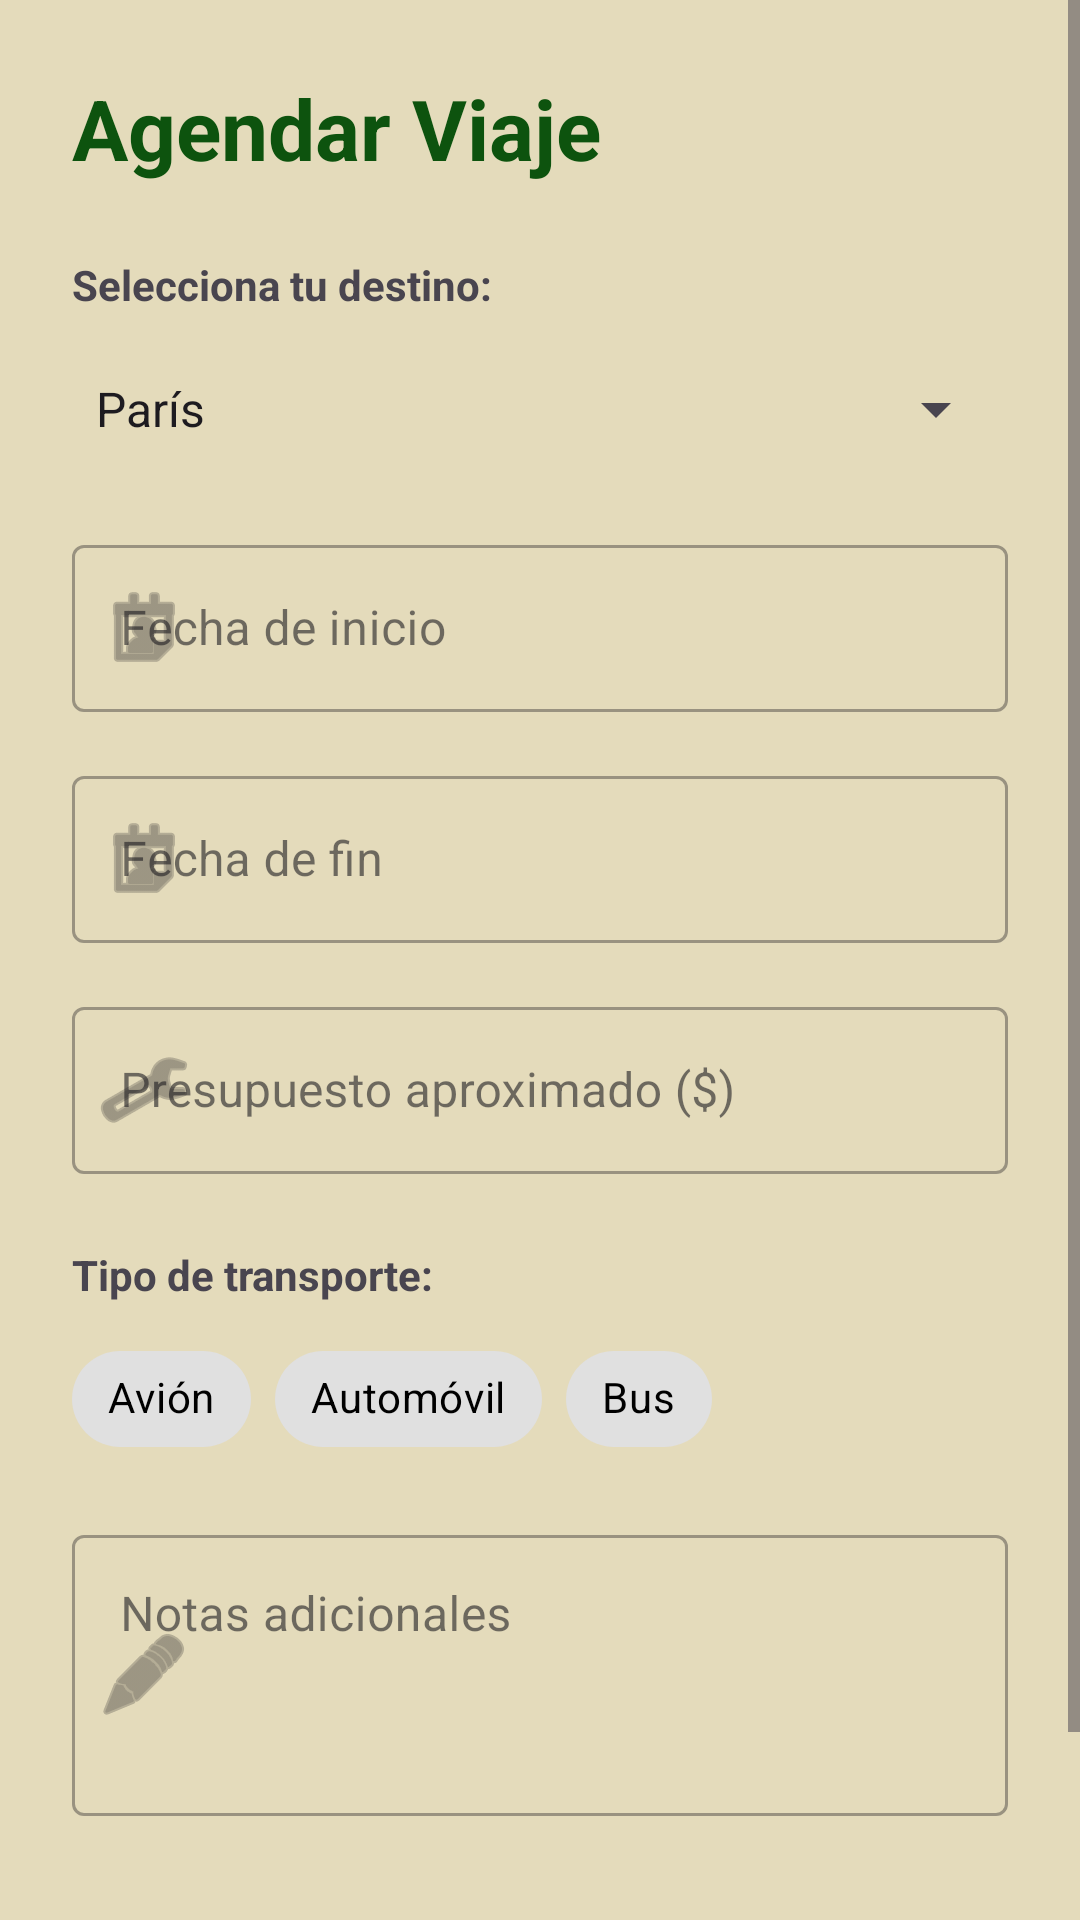

Layout XML and referenced resources for this Android screen:
<!-- AndroidManifest.xml: application theme Theme.Proyecto_Parcial3 -->
<!-- res/layout/fragment_agendar.xml -->
<?xml version="1.0" encoding="utf-8"?>
<ScrollView xmlns:android="http://schemas.android.com/apk/res/android"
    xmlns:app="http://schemas.android.com/apk/res-auto"
    xmlns:tools="http://schemas.android.com/tools"
    android:layout_width="match_parent"
    android:layout_height="match_parent"
    android:fillViewport="true"
    android:background="@color/beige2"
    tools:context=".ui.agenda.AgendarFragment">

    <androidx.constraintlayout.widget.ConstraintLayout
        android:layout_width="match_parent"
        android:layout_height="wrap_content"
        android:padding="24dp">

        <TextView
            android:id="@+id/tvTitulo"
            android:layout_width="wrap_content"
            android:layout_height="wrap_content"
            android:text="@string/menu_gallery"
            android:textColor="@color/verde_oscuro"
            android:textSize="28sp"
            android:textStyle="bold"
            app:layout_constraintStart_toStartOf="parent"
            app:layout_constraintTop_toTopOf="parent" />

        
        <TextView
            android:id="@+id/tvSelectDestino"
            android:layout_width="wrap_content"
            android:layout_height="wrap_content"
            android:layout_marginTop="24dp"
            android:text="@string/selecciona_destino"
            android:textStyle="bold"
            app:layout_constraintStart_toStartOf="parent"
            app:layout_constraintTop_toBottomOf="@id/tvTitulo" />

        <Spinner
            android:id="@+id/spinnerDestino"
            android:layout_width="0dp"
            android:layout_height="48dp"
            android:layout_marginTop="8dp"
            android:entries="@array/spinner_items"
            app:layout_constraintEnd_toEndOf="parent"
            app:layout_constraintStart_toStartOf="parent"
            app:layout_constraintTop_toBottomOf="@id/tvSelectDestino" />

        
        <com.google.android.material.textfield.TextInputLayout
            android:id="@+id/layoutFecha"
            style="@style/Widget.MaterialComponents.TextInputLayout.OutlinedBox"
            android:layout_width="0dp"
            android:layout_height="wrap_content"
            android:layout_marginTop="16dp"
            android:hint="@string/fecha_inicio"
            app:layout_constraintEnd_toEndOf="parent"
            app:layout_constraintStart_toStartOf="parent"
            app:layout_constraintTop_toBottomOf="@id/spinnerDestino"
            app:startIconDrawable="@android:drawable/ic_menu_my_calendar">

            <com.google.android.material.textfield.TextInputEditText
                android:id="@+id/etFecha"
                android:layout_width="match_parent"
                android:layout_height="wrap_content"
                android:focusable="false"
                android:clickable="true"
                android:inputType="none" />
        </com.google.android.material.textfield.TextInputLayout>

        
        <com.google.android.material.textfield.TextInputLayout
            android:id="@+id/layoutFechaFin"
            style="@style/Widget.MaterialComponents.TextInputLayout.OutlinedBox"
            android:layout_width="0dp"
            android:layout_height="wrap_content"
            android:layout_marginTop="16dp"
            android:hint="@string/fecha_fin"
            app:layout_constraintEnd_toEndOf="parent"
            app:layout_constraintStart_toStartOf="parent"
            app:layout_constraintTop_toBottomOf="@id/layoutFecha"
            app:startIconDrawable="@android:drawable/ic_menu_my_calendar">

            <com.google.android.material.textfield.TextInputEditText
                android:id="@+id/etFechaFin"
                android:layout_width="match_parent"
                android:layout_height="wrap_content"
                android:focusable="false"
                android:clickable="true"
                android:inputType="none" />
        </com.google.android.material.textfield.TextInputLayout>

        
        <com.google.android.material.textfield.TextInputLayout
            android:id="@+id/layoutPresupuesto"
            style="@style/Widget.MaterialComponents.TextInputLayout.OutlinedBox"
            android:layout_width="0dp"
            android:layout_height="wrap_content"
            android:layout_marginTop="16dp"
            android:hint="@string/presupuesto"
            app:layout_constraintEnd_toEndOf="parent"
            app:layout_constraintStart_toStartOf="parent"
            app:layout_constraintTop_toBottomOf="@id/layoutFechaFin"
            app:startIconDrawable="@android:drawable/ic_menu_manage">

            <com.google.android.material.textfield.TextInputEditText
                android:id="@+id/etPresupuesto"
                android:layout_width="match_parent"
                android:layout_height="wrap_content"
                android:inputType="numberDecimal" />
        </com.google.android.material.textfield.TextInputLayout>

        
        <TextView
            android:id="@+id/tvtypeTransporte"
            android:layout_width="wrap_content"
            android:layout_height="wrap_content"
            android:layout_marginTop="24dp"
            android:text="@string/tipo_transporte"
            android:textStyle="bold"
            app:layout_constraintStart_toStartOf="parent"
            app:layout_constraintTop_toBottomOf="@id/layoutPresupuesto" />

        <com.google.android.material.chip.ChipGroup
            android:id="@+id/radioGroupTransporte"
            android:layout_width="0dp"
            android:layout_height="wrap_content"
            android:layout_marginTop="8dp"
            app:layout_constraintEnd_toEndOf="parent"
            app:layout_constraintStart_toStartOf="parent"
            app:layout_constraintTop_toBottomOf="@id/tvtypeTransporte">

            <com.google.android.material.chip.Chip
                android:id="@+id/chipAvion"
                style="@style/Widget.MaterialComponents.Chip.Choice"
                android:layout_width="wrap_content"
                android:layout_height="wrap_content"
                android:checkable="true"
                android:textColor="@color/black"
                app:chipBackgroundColor="@color/chip_selector"
                app:checkedIconTint="@color/white"
                app:checkedIconVisible="false"
                android:text="@string/avi_n" />

            <com.google.android.material.chip.Chip
                android:id="@+id/chipAuto"
                style="@style/Widget.MaterialComponents.Chip.Choice"
                android:layout_width="wrap_content"
                android:layout_height="wrap_content"
                android:checkable="true"
                android:textColor="@color/black"
                app:chipBackgroundColor="@color/chip_selector"
                app:checkedIconTint="@color/white"
                app:checkedIconVisible="false"
                android:text="@string/auto" />

            <com.google.android.material.chip.Chip
                android:id="@+id/chipBus"
                style="@style/Widget.MaterialComponents.Chip.Choice"
                android:layout_width="wrap_content"
                android:layout_height="wrap_content"
                android:checkable="true"
                android:textColor="@color/black"
                app:chipBackgroundColor="@color/chip_selector"
                app:checkedIconTint="@color/white"
                app:checkedIconVisible="false"
                android:text="Bus" />
        </com.google.android.material.chip.ChipGroup>

        
        <com.google.android.material.textfield.TextInputLayout
            android:id="@+id/layoutNotas"
            style="@style/Widget.MaterialComponents.TextInputLayout.OutlinedBox"
            android:layout_width="0dp"
            android:layout_height="wrap_content"
            android:layout_marginTop="16dp"
            android:hint="@string/notas_adicionales"
            app:layout_constraintEnd_toEndOf="parent"
            app:layout_constraintStart_toStartOf="parent"
            app:layout_constraintTop_toBottomOf="@id/radioGroupTransporte"
            app:startIconDrawable="@android:drawable/ic_menu_edit">

            <com.google.android.material.textfield.TextInputEditText
                android:id="@+id/etNotas"
                android:layout_width="match_parent"
                android:layout_height="wrap_content"
                android:gravity="top"
                android:inputType="textMultiLine"
                android:minLines="3" />
        </com.google.android.material.textfield.TextInputLayout>

        <Button
            android:id="@+id/btnGuardar"
            android:layout_width="0dp"
            android:layout_height="wrap_content"
            android:layout_marginTop="32dp"
            android:padding="12dp"
            android:text="@string/guardar_viaje"
            android:backgroundTint="@color/verde"
            app:layout_constraintBottom_toBottomOf="parent"
            app:layout_constraintEnd_toEndOf="parent"
            app:layout_constraintStart_toStartOf="parent"
            app:layout_constraintTop_toBottomOf="@id/layoutNotas"
            app:layout_constraintVertical_bias="1.0" />

    </androidx.constraintlayout.widget.ConstraintLayout>

</ScrollView>
<!-- resources referenced by this layout -->
<resources>
  <string-array name="spinner_items">
          <item>París</item>
          <item>Roma</item>
          <item>Kioto</item>
          <item>Londres</item>
          <item>Cancún</item>
          <item>Gran Muralla China</item>
          <item>Taj Mahal</item>
          <item>Chichen Itza</item>
          <item>Machu Pichu</item>
          <item>Dubaí</item>
          <item>Madrid</item>
          <item>Lima</item>
      </string-array>
  <color name="beige2">#E4DBBB</color>
  <color name="black">#FF000000</color>
  <color name="verde">#306D29</color>
  <color name="verde_oscuro">#0D530E</color>
  <color name="white">#FFFFFFFF</color>
  <string name="auto">Automóvil</string>
  <string name="avi_n">Avión</string>
  <string name="fecha_fin">Fecha de fin</string>
  <string name="fecha_inicio">Fecha de inicio</string>
  <string name="guardar_viaje">Guardar Viaje</string>
  <string name="menu_gallery">Agendar Viaje</string>
  <string name="notas_adicionales">Notas adicionales</string>
  <string name="presupuesto">Presupuesto aproximado ($)</string>
  <string name="selecciona_destino">Selecciona tu destino:</string>
  <string name="tipo_transporte">Tipo de transporte:</string>
  <style name="Theme.Proyecto_Parcial3" parent="Base.Theme.Proyecto_Parcial3" />
  <style name="Base.Theme.Proyecto_Parcial3" parent="Theme.Material3.DayNight.NoActionBar">
          
  
          
          <item name="colorPrimary">@color/verde</item>
          <item name="colorPrimaryVariant">@color/verde_oscuro</item>
          <item name="android:statusBarColor">@color/verde</item> 
  
  
      </style>
</resources>
